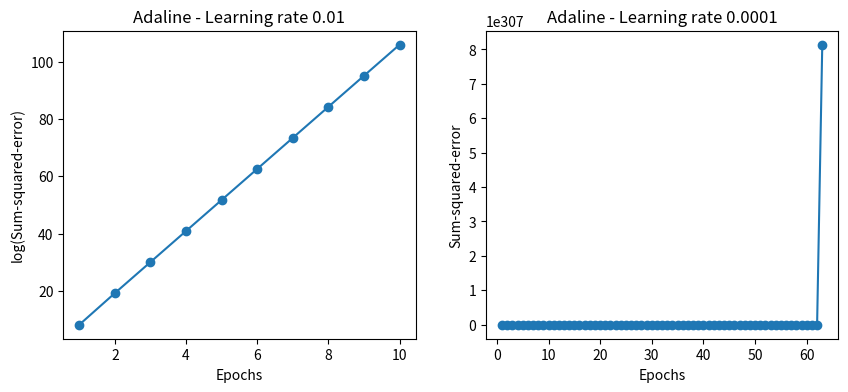

The matplotlib source for this figure:
import numpy as np
import matplotlib.pyplot as plt
class AdalineGD(object):
    def __init__(self, eta=0.01, n_iter=100, random_state=1):
        self.eta = eta
        self.n_iter = n_iter
        self.random_state = random_state
    
    def fit(self, X, y):
        rgen = np.random.RandomState(self.random_state)
        self.w_ = rgen.normal(loc=0.0, scale=0.01, size=1+X.shape[1])
        self.cost_ = []

        for _ in range(self.n_iter):
            net_input = np.dot(X, self.w_[1:]) + self.w_[0]
            output = self.activation(net_input)
            errors = y - output
            self.w_[1:] += self.eta*np.sum(np.dot(X.T, errors))
            self.w_[0] += self.eta * errors.sum()
            cost = (errors**2).sum() / 2
            self.cost_.append(cost)
        return self
    
    def net_input(self, X):
        return np.dot(X, self.w_[1:]) + self.w_[0]

    def activation(self, X):
        return X
    
    def predict(self, X):
        return np.where(self.net_input(X) >= 0.0, 1, -1)

fig, ax = plt.subplots(nrows=1, ncols=2, figsize=(10, 4))
X = np.random.randint(1, 100, (100, 1))
y = np.random.randint(1, 10, (100, 1))+3*X
ada1 = AdalineGD(n_iter=10, eta=0.01).fit(X, y)
ax[0].plot(range(1, len(ada1.cost_) + 1), np.log10(ada1.cost_), marker='o')
ax[0].set_xlabel('Epochs')
ax[0].set_ylabel('log(Sum-squared-error)')
ax[0].set_title('Adaline - Learning rate 0.01')

ada2 = AdalineGD(n_iter=100, eta=0.00001).fit(X, y)
ax[1].plot(range(1, len(ada2.cost_) + 1), ada2.cost_, marker='o')
ax[1].set_xlabel('Epochs')
ax[1].set_ylabel('Sum-squared-error')
ax[1].set_title('Adaline - Learning rate 0.0001')

# plt.savefig('images/02_11.png', dpi=300)
plt.show()